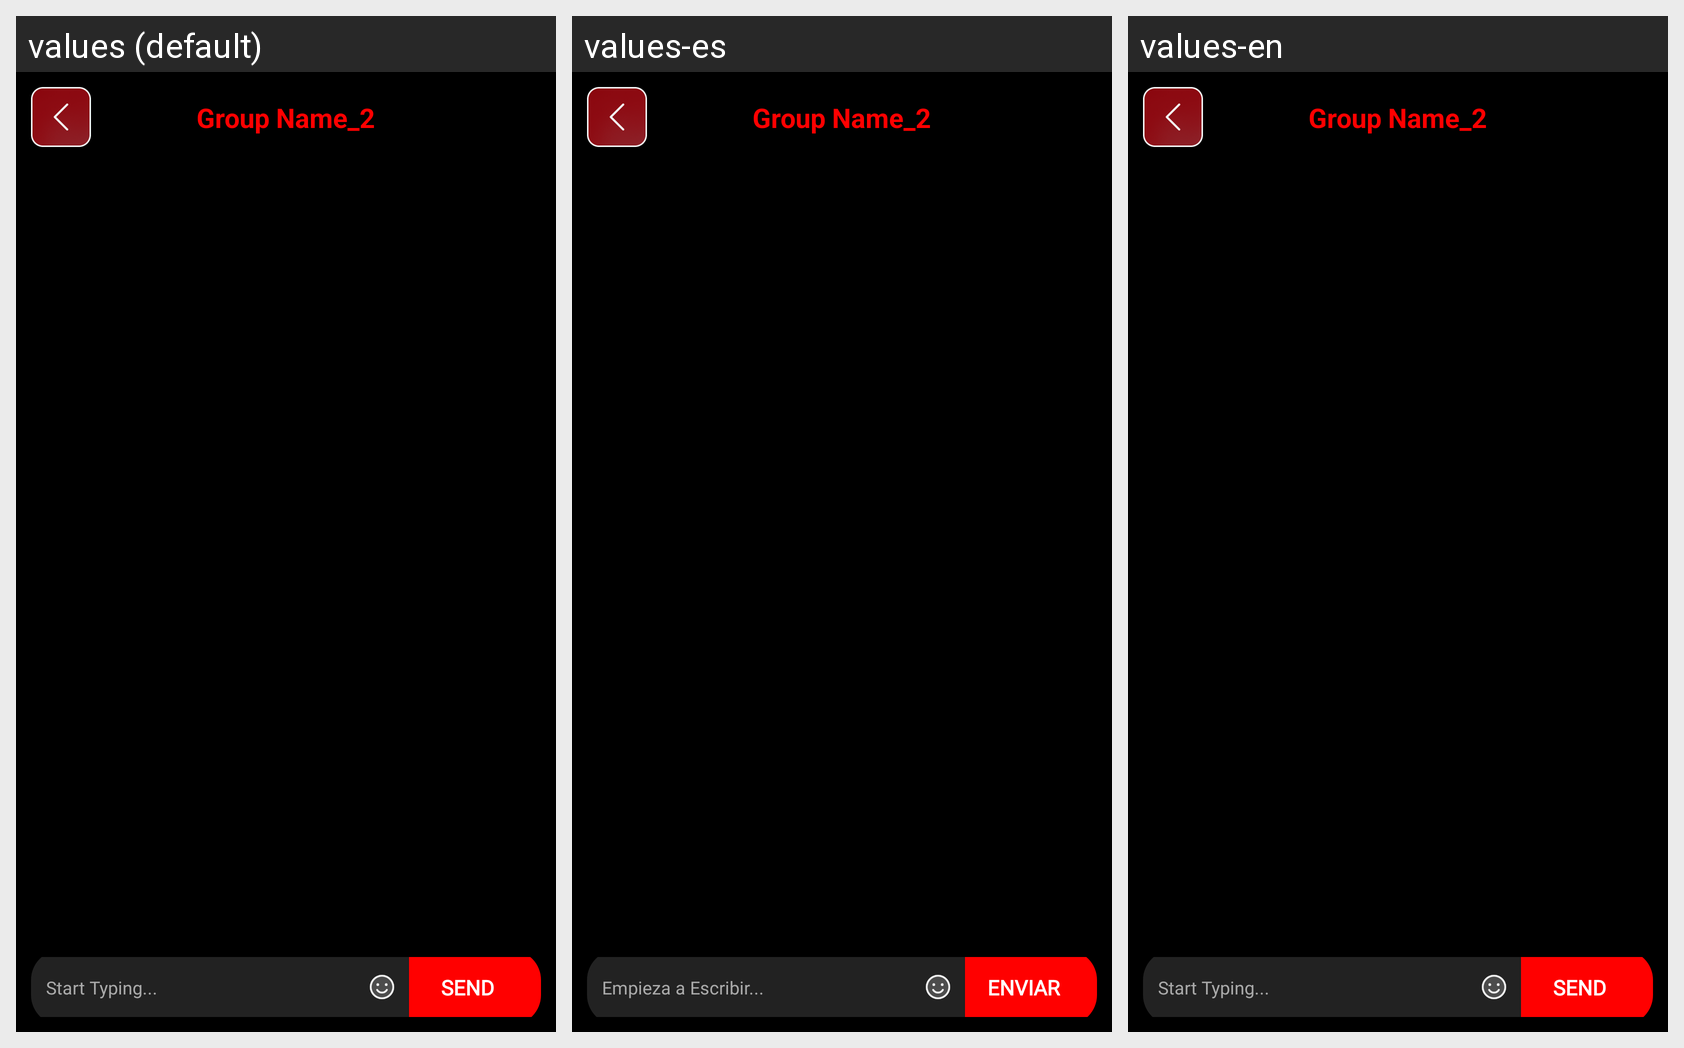

Locale-by-locale string values for the Android screen shown in this grid:
Android screen res/layout/activity_chat.xml rendered under 3 locales, left to right: values (default), values-es, values-en. Device: Nexus 5 (rendered at 1080×1920; each locale shown at half size, 540×960, under a caption strip naming it); theme Theme.TrainerApp.
Strings drawn on this screen, with the default value and each locale's value (text and hints the layout hard-codes, and strings that could not be matched under every locale, appear in the picture but are not listed):

startTyping
  values: Start Typing...
  values-es: Empieza a Escribir...
  values-en: Start Typing...  [not translated; the default value is used]

send
  values: Send
  values-es: Enviar
  values-en: Send  [not translated; the default value is used]
